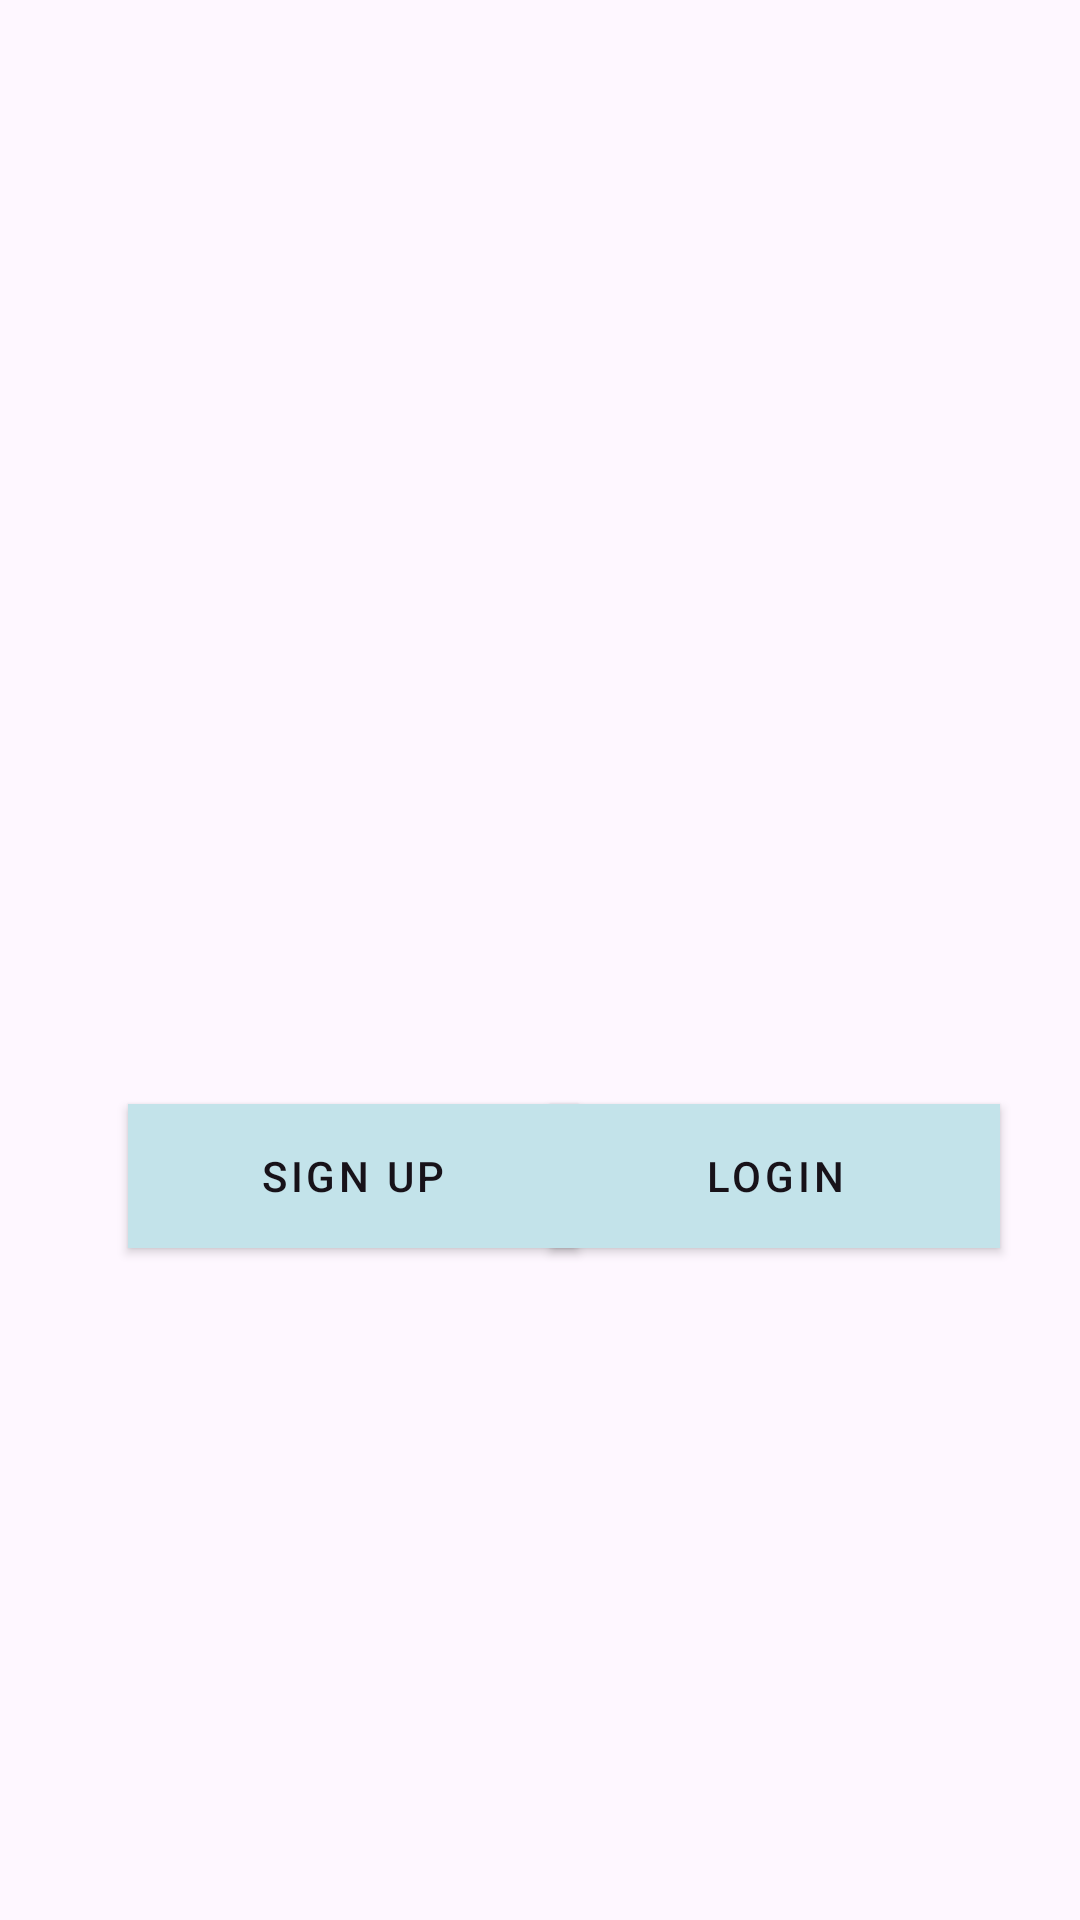

Produce the Android XML layout that renders to this screen, including the resource entries it uses.
<!-- AndroidManifest.xml: application theme Theme.ETNThreePages -->
<!-- res/layout/activity_splash_screen.xml -->
<?xml version="1.0" encoding="utf-8"?>
<androidx.constraintlayout.widget.ConstraintLayout xmlns:android="http://schemas.android.com/apk/res/android"
    xmlns:app="http://schemas.android.com/apk/res-auto"
    xmlns:tools="http://schemas.android.com/tools"
    android:layout_width="match_parent"
    android:layout_height="match_parent"
    tools:context=".activity_splashScreen">

    <ImageView
        android:id="@+id/imageView"
        android:layout_width="wrap_content"
        android:layout_height="wrap_content"
        android:layout_marginTop="144dp"
        app:layout_constraintEnd_toEndOf="parent"
        app:layout_constraintHorizontal_bias="0.495"
        app:layout_constraintStart_toStartOf="parent"
        app:layout_constraintTop_toTopOf="parent"
        app:srcCompat="@drawable/logo" />

    <com.google.android.material.button.MaterialButton
        android:id="@+id/splashSignUpBtn"
        style="@style/Widget.MaterialComponents.Button"
        android:layout_width="150dp"
        android:layout_height="wrap_content"
        android:background="@color/licorice"
        android:text="Sign Up"
        android:textColor="@color/licorice"
        app:backgroundTint="@color/lightBlue"
        app:layout_constraintBottom_toBottomOf="parent"
        app:layout_constraintEnd_toEndOf="parent"
        app:layout_constraintHorizontal_bias="0.203"
        app:layout_constraintStart_toStartOf="parent"
        app:layout_constraintTop_toBottomOf="@+id/imageView" />

    <com.google.android.material.button.MaterialButton
        android:id="@+id/splashLoginBtn"
        style="@style/Widget.MaterialComponents.Button"
        android:layout_width="150dp"
        android:layout_height="wrap_content"
        android:background="@color/licorice"
        android:text="Login"
        android:textColor="@color/licorice"
        app:backgroundTint="@color/lightBlue"
        app:layout_constraintBottom_toBottomOf="parent"
        app:layout_constraintEnd_toEndOf="parent"
        app:layout_constraintHorizontal_bias="0.873"
        app:layout_constraintStart_toStartOf="parent"
        app:layout_constraintTop_toBottomOf="@+id/imageView" />
</androidx.constraintlayout.widget.ConstraintLayout>
<!-- resources referenced by this layout -->
<resources>
  <color name="licorice">#171219</color>
  <color name="lightBlue">#C3E3EA</color>
  <style name="Theme.ETNThreePages" parent="Base.Theme.ETNThreePages" />
  <style name="Base.Theme.ETNThreePages" parent="Theme.Material3.DayNight.NoActionBar">
          
          
      </style>
</resources>
